Run: headless pygame with SDL's dummy video driver; simulated clock (each Clock.tick advances the game by its frame time, no real sleeping); random seed 0; keys injected as events and as key.get_pressed() state; mouse plan: one left click at the window centre at the start of phase 2, then a move to the lower-right quarter at the start of phase 3.
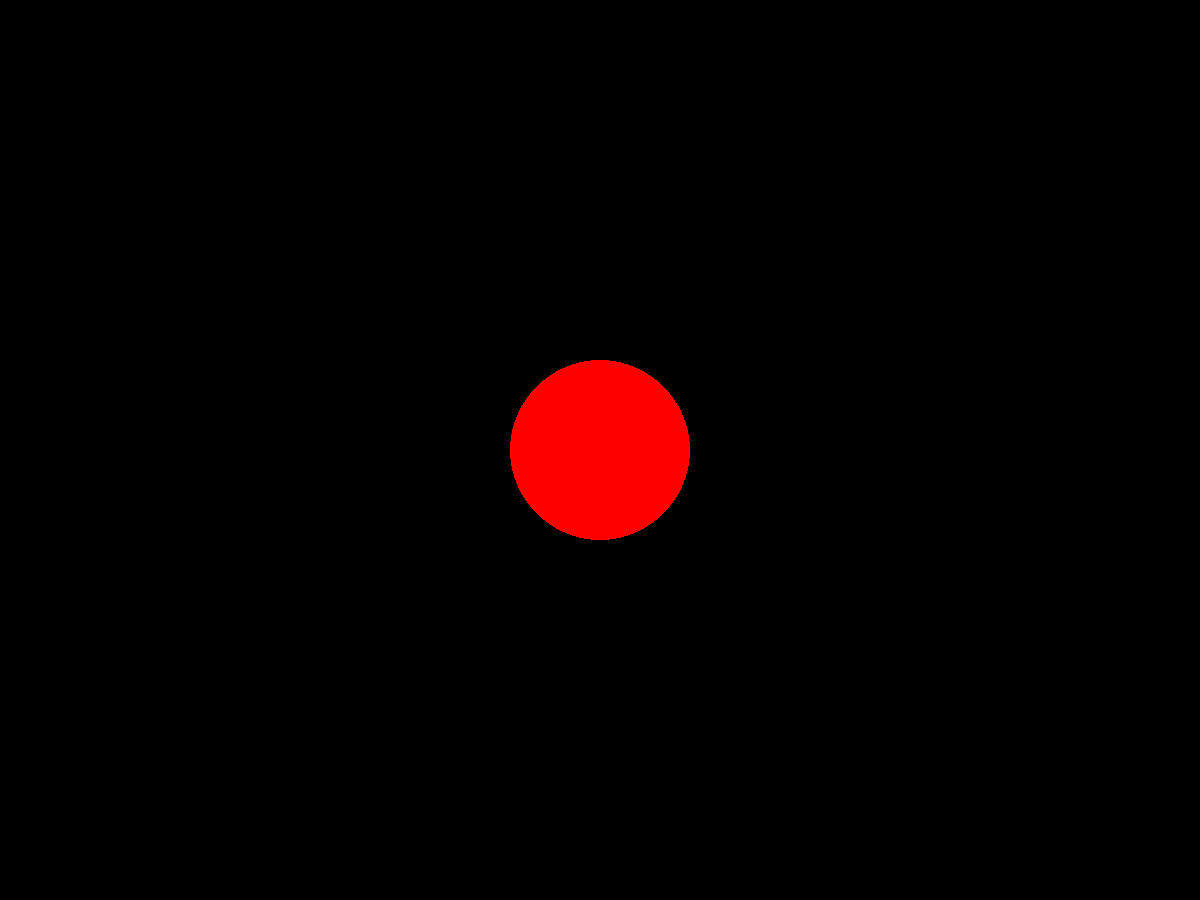
Frame 1 of 4 · flips 1–60 · no input
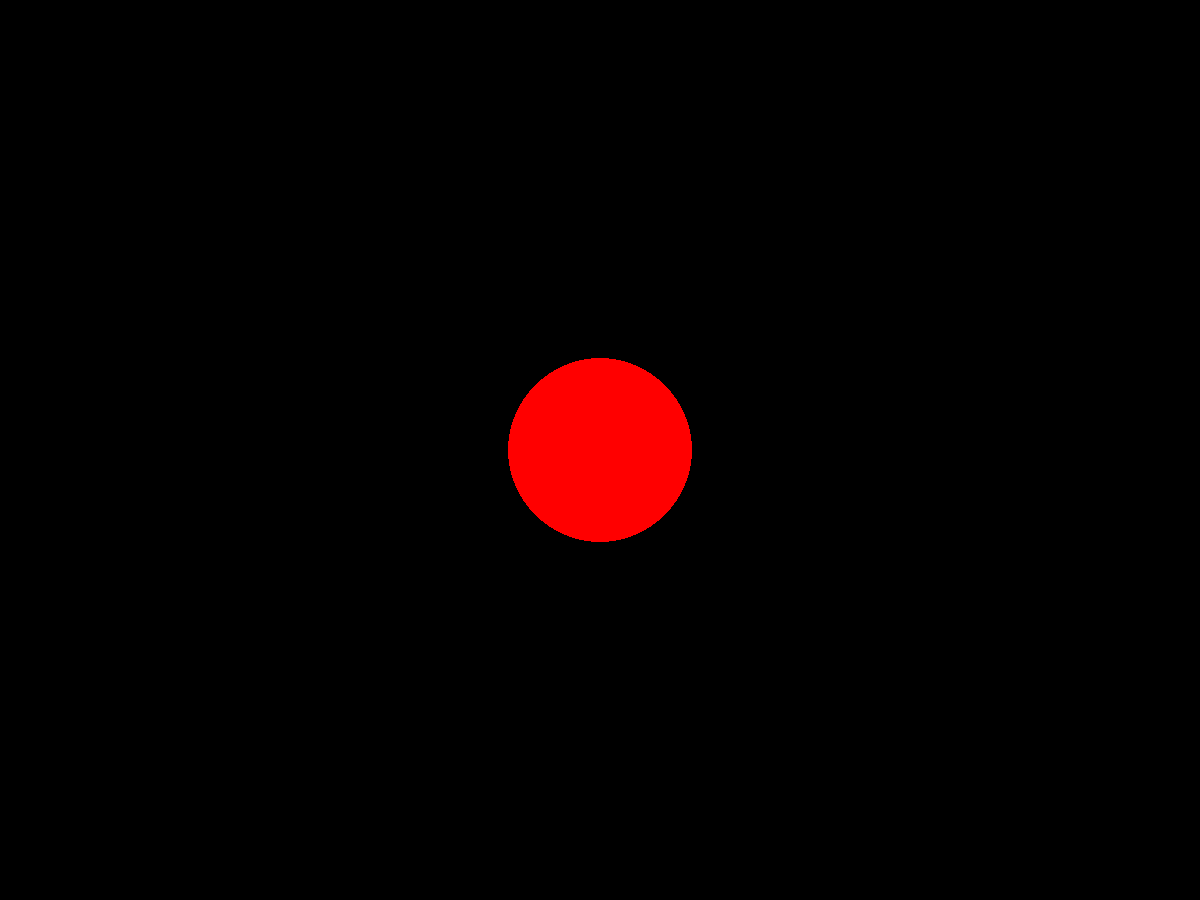
Frame 2 of 4 · flips 61–180 · clicked the window centre · tapped SPACE, RETURN · held RIGHT (→), D
Frame 3 of 4 · flips 181–300 · moved the mouse to the lower-right quarter · held DOWN (↓), S · screen unchanged from frame 2, image omitted
Frame 4 of 4 · flips 301–420 · held LEFT (←), A, UP (↑), W · screen unchanged from frame 3, image omitted

The pygame program that drew these frames:

import pygame

WINDOW_SIZE = WINDOW_WIDTH, WINDOW_HEIGHT = 1200, 900
TIMER_EVENT_TYPE = 30


class Clicker:
    def __init__(self):
        self.min_radius = min(WINDOW_WIDTH, WINDOW_HEIGHT) // 10
        self.max_radius = min(WINDOW_WIDTH, WINDOW_HEIGHT) // 5
        self.radius = self.min_radius
        self.centre = (WINDOW_WIDTH // 2, WINDOW_HEIGHT // 2)
        self.delay = 100
        pygame.time.set_timer(TIMER_EVENT_TYPE, self.delay)

    def render(self, screen):
        pygame.draw.circle(screen, (255, 0, 0), self.centre, self.radius)

    def check_click(self, position):
        x, y = position
        cntr_x, cntr_y = self.centre
        d = self.radius ** 2 - ((cntr_x - x) ** 2 + (cntr_y - y) ** 2)
        if d >= 0:
            self.radius = min(self.radius + 2, self.max_radius)
            pygame.time.set_timer(TIMER_EVENT_TYPE, self.delay)

    def lose_mass(self):
        self.radius = max(self.radius - 1, self.min_radius)


if __name__ == '__main__':
    pygame.init()
    screen = pygame.display.set_mode(WINDOW_SIZE)

    clicker = Clicker()

    running = True
    while running:
        for event in pygame.event.get():
            if event.type == pygame.QUIT:
                running = False
            if event.type == pygame.MOUSEBUTTONDOWN:
                clicker.check_click(event.pos)
            if event.type == TIMER_EVENT_TYPE:
                clicker.lose_mass()
        screen.fill((0, 0, 0))
        clicker.render(screen)
        pygame.display.flip()
    pygame.quit()
